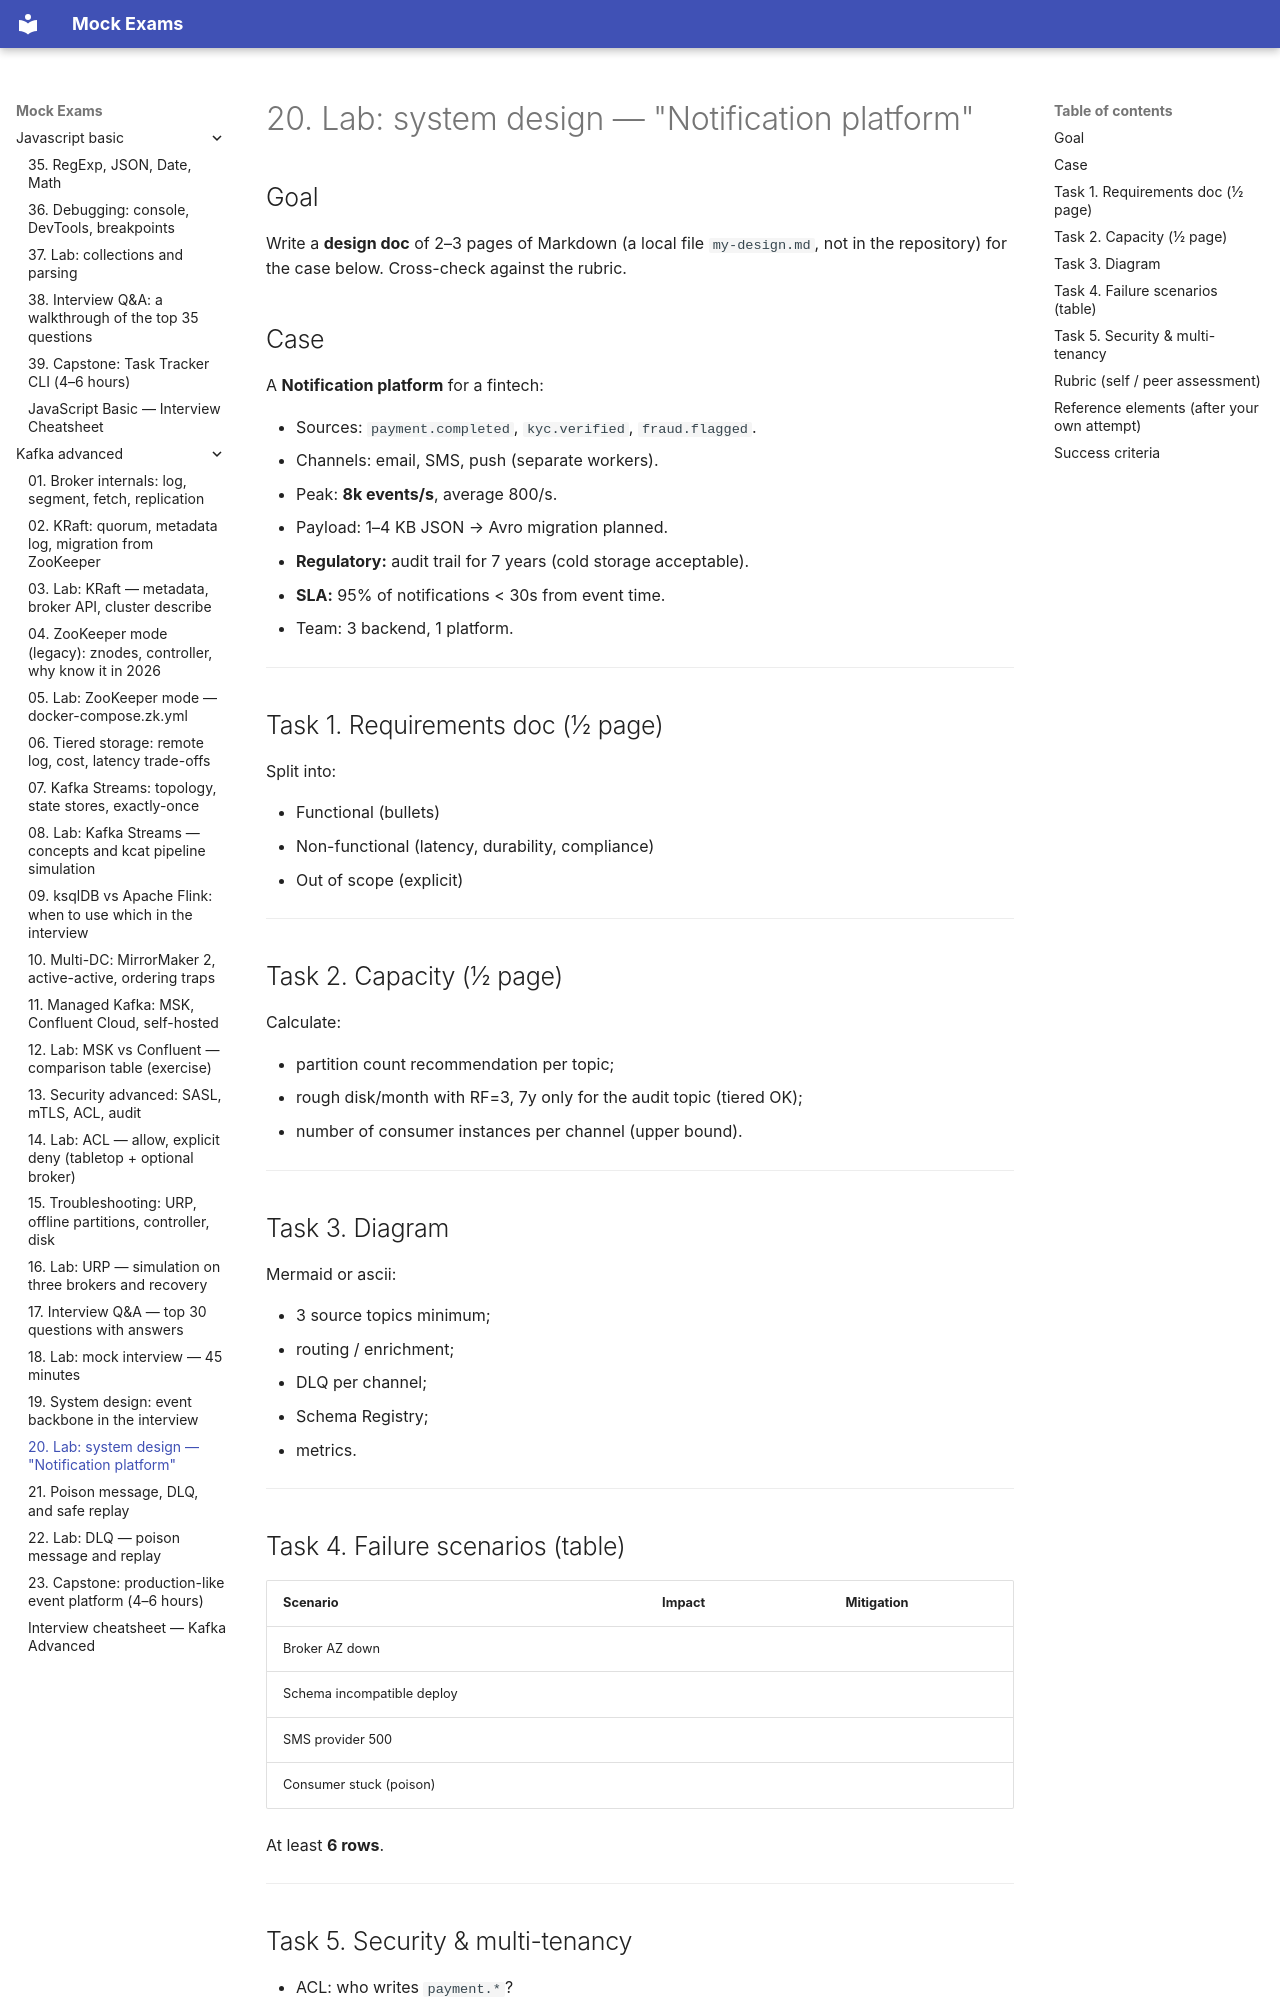

repository: FedorArbuzov/mock-exams · page: kafka-advanced/20-lab-system-design/index.html · generator: mkdocs

# 20. Lab: system design — "Notification platform"

## Goal

Write a **design doc** of 2–3 pages of Markdown (a local file `my-design.md`, not in the repository) for the case below. Cross-check against the rubric.

## Case

A **Notification platform** for a fintech:

- Sources: `payment.completed`, `kyc.verified`, `fraud.flagged`.
- Channels: email, SMS, push (separate workers).
- Peak: **8k events/s**, average 800/s.
- Payload: 1–4 KB JSON → Avro migration planned.
- **Regulatory:** audit trail for 7 years (cold storage acceptable).
- **SLA:** 95% of notifications < 30s from event time.
- Team: 3 backend, 1 platform.

---

## Task 1. Requirements doc (½ page)

Split into:

- Functional (bullets)
- Non-functional (latency, durability, compliance)
- Out of scope (explicit)

---

## Task 2. Capacity (½ page)

Calculate:

- partition count recommendation per topic;
- rough disk/month with RF=3, 7y only for the audit topic (tiered OK);
- number of consumer instances per channel (upper bound).

---

## Task 3. Diagram

Mermaid or ascii:

- 3 source topics minimum;
- routing / enrichment;
- DLQ per channel;
- Schema Registry;
- metrics.

---

## Task 4. Failure scenarios (table)

| Scenario | Impact | Mitigation |
|----------|--------|------------|
| Broker AZ down | | |
| Schema incompatible deploy | | |
| SMS provider 500 | | |
| Consumer stuck (poison) | | |

At least **6 rows**.

---
